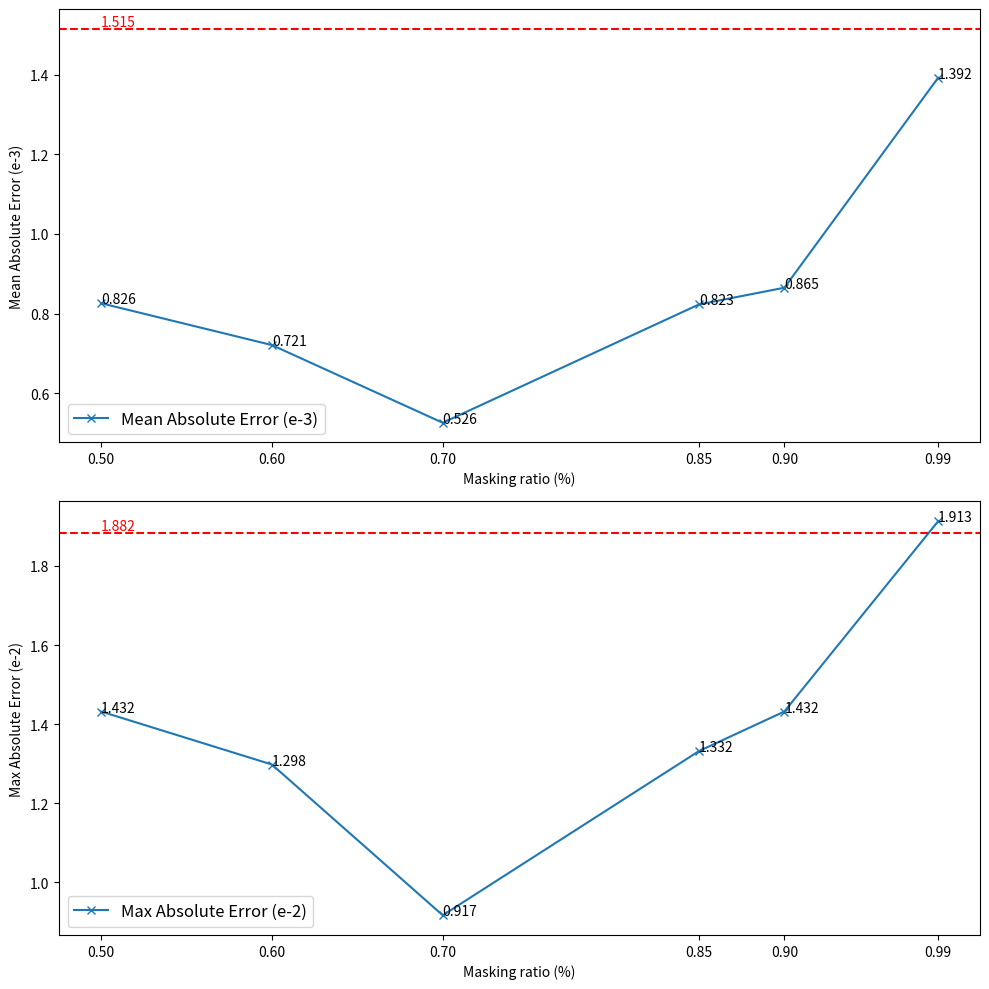

Write the Python code that produced this figure.
import matplotlib.pyplot as plt

# 数据
masking_ratios = [0.5, 0.6, 0.7, 0.85, 0.9, 0.99]
mae_values = [0.826, 0.721, 0.526, 0.823, 0.865, 1.392]
max_ae_values = [1.432, 1.298, 0.917, 1.332, 1.432, 1.913]

# 创建图表
fig, axs = plt.subplots(2, 1, figsize=(10, 10))

# 绘制MAE图表
axs[0].plot(masking_ratios, mae_values, marker='x', linestyle='-', label='Mean Absolute Error (e-3)')
axs[0].set_xlabel('Masking ratio (%)')
axs[0].set_ylabel('Mean Absolute Error (e-3)')
axs[0].legend(fontsize=12)  # 调整legend字体大小
axs[0].set_xticks(masking_ratios)  # 设置x轴刻度
for i, txt in enumerate(mae_values):
    axs[0].annotate(txt, (masking_ratios[i], mae_values[i]))
axs[0].axhline(y=1.515, color='r', linestyle='--')  # 添加水平线
axs[0].text(masking_ratios[0], 1.515, '1.515', color='r', va='bottom', ha='left')  # 添加水平线标注

# 绘制MAX-AE图表
axs[1].plot(masking_ratios, max_ae_values, marker='x', linestyle='-', label='Max Absolute Error (e-2)')
axs[1].set_xlabel('Masking ratio (%)')
axs[1].set_ylabel('Max Absolute Error (e-2)')
axs[1].legend(fontsize=12)  # 调整legend字体大小
axs[1].set_xticks(masking_ratios)  # 设置x轴刻度
for i, txt in enumerate(max_ae_values):
    axs[1].annotate(txt, (masking_ratios[i], max_ae_values[i]))
axs[1].axhline(y=1.882, color='r', linestyle='--')  # 添加水平线
axs[1].text(masking_ratios[0], 1.882, '1.882', color='r', va='bottom', ha='left')  # 添加水平线标注

# 调整布局
plt.tight_layout()
plt.show()
